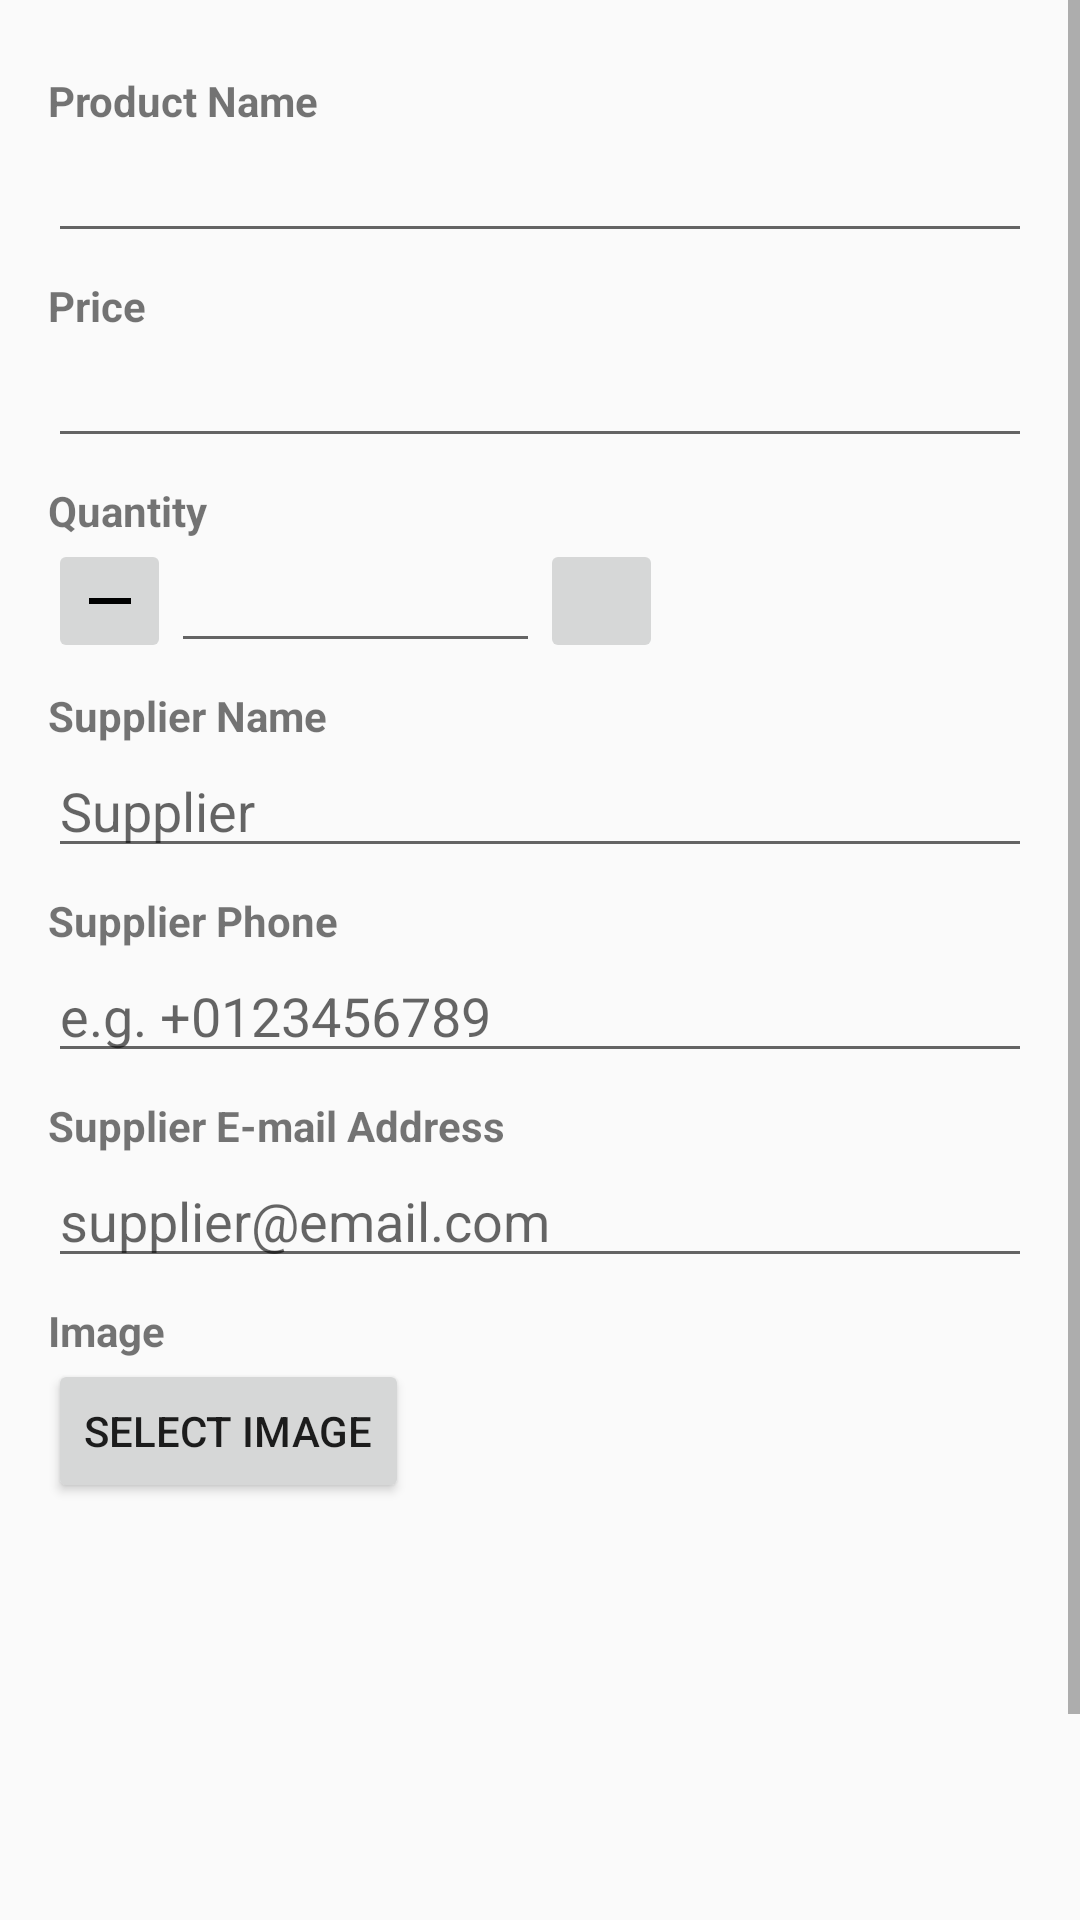

Here is an Android app screen rendered from its layout file. Give the layout XML and the strings, colors and styles it references.
<!-- AndroidManifest.xml: application theme AppTheme -->
<!-- res/layout/activity_details.xml -->
<?xml version="1.0" encoding="utf-8"?>

<ScrollView xmlns:android="http://schemas.android.com/apk/res/android"
    xmlns:tools="http://schemas.android.com/tools"
    android:layout_width="match_parent"
    android:layout_height="match_parent"
    tools:context="com.example.android.inventory_apps.DetailsActivity">

    <LinearLayout
        android:layout_width="match_parent"
        android:layout_height="match_parent"
        android:descendantFocusability="beforeDescendants"
        android:focusableInTouchMode="true"
        android:orientation="vertical"
        android:padding="16dp">

        <TextView
            android:id="@+id/product_name_title"
            style="@style/details_title"
            android:layout_width="wrap_content"
            android:layout_height="wrap_content"
            android:text="@string/product_name_title" />

        <EditText
            android:id="@+id/product_name_edit"
            android:layout_width="match_parent"
            android:layout_height="wrap_content"
            android:nextFocusDown="@+id/price_edit" />

        <TextView
            android:id="@+id/price_title"
            style="@style/details_title"
            android:layout_width="wrap_content"
            android:layout_height="wrap_content"
            android:text="@string/price_title" />

        <EditText
            android:id="@+id/price_edit"
            android:layout_width="match_parent"
            android:layout_height="wrap_content"
            android:layout_weight="1"
            android:inputType="number"
            android:maxLength="6" />

        <TextView
            android:id="@+id/quantity_title"
            style="@style/details_title"
            android:layout_width="wrap_content"
            android:layout_height="wrap_content"
            android:text="@string/quantity_title" />

        <LinearLayout
            android:layout_width="match_parent"
            android:layout_height="wrap_content"
            android:orientation="horizontal"
            android:weightSum="8">

            <ImageButton
                android:id="@+id/decrease_quantity"
                android:layout_width="0dp"
                android:layout_height="match_parent"
                android:layout_weight="1"
                android:src="@drawable/ic_remove_black_24dp" />

            <EditText
                android:id="@+id/quantity_edit"
                android:layout_width="0dp"
                android:layout_height="wrap_content"
                android:layout_weight="3"
                android:gravity="center"
                android:inputType="number"
                android:maxLength="4" />

            <ImageButton
                android:id="@+id/increase_quantity"
                android:layout_width="0dp"
                android:layout_height="match_parent"
                android:layout_weight="1"
                android:src="@drawable/ic_add_black_24dp" />

        </LinearLayout>

        <TextView
            android:id="@+id/supplier_name_title"
            style="@style/details_title"
            android:layout_width="wrap_content"
            android:layout_height="wrap_content"
            android:text="@string/supplier_name_title" />

        <EditText
            android:id="@+id/supplier_name_edit"
            android:layout_width="match_parent"
            android:layout_height="wrap_content"
            android:hint="@string/supplier_name_hint"
            android:inputType="text" />

        <TextView
            android:id="@+id/supplier_phone_title"
            style="@style/details_title"
            android:layout_width="wrap_content"
            android:layout_height="wrap_content"
            android:text="@string/supplier_phone_title" />

        <EditText
            android:id="@+id/supplier_phone_edit"
            android:layout_width="match_parent"
            android:layout_height="wrap_content"
            android:hint="@string/supplier_phone_hint"
            android:inputType="phone" />

        <TextView
            android:id="@+id/supplier_email_title"
            style="@style/details_title"
            android:layout_width="wrap_content"
            android:layout_height="wrap_content"
            android:text="@string/supplier_email_title" />

        <EditText
            android:id="@+id/supplier_email_edit"
            android:layout_width="match_parent"
            android:layout_height="wrap_content"
            android:hint="@string/hint_email_address"
            android:inputType="textEmailAddress" />

        <TextView
            android:id="@+id/image_title"
            style="@style/details_title"
            android:layout_width="wrap_content"
            android:layout_height="wrap_content"
            android:text="@string/image" />

        <Button
            android:id="@+id/select_image"
            android:layout_width="wrap_content"
            android:layout_height="wrap_content"
            android:text="@string/select_image" />

        <ImageView
            android:id="@+id/image_view"
            android:layout_width="match_parent"
            android:layout_height="200dp" />

    </LinearLayout>

</ScrollView>
<!-- resources referenced by this layout -->
<resources>
  <!-- drawable ic_remove_black_24dp (drawable) -->
  <vector xmlns:android="http://schemas.android.com/apk/res/android"
      android:width="24dp"
      android:height="24dp"
      android:viewportWidth="24.0"
      android:viewportHeight="24.0">
      <path
          android:fillColor="#FF000000"
          android:pathData="M19,13H5v-2h14v2z"/>
  </vector>
  <string name="hint_email_address">supplier@email.com</string>
  <string name="image">Image</string>
  <string name="price_title">Price</string>
  <string name="product_name_title">Product Name</string>
  <string name="quantity_title">Quantity</string>
  <string name="select_image">Select image</string>
  <string name="supplier_email_title">Supplier E-mail Address</string>
  <string name="supplier_name_hint">Supplier</string>
  <string name="supplier_name_title">Supplier Name</string>
  <string name="supplier_phone_hint">e.g. +0123456789</string>
  <string name="supplier_phone_title">Supplier Phone</string>
  <style name="details_title">
          <item name="android:textStyle">bold</item>
          <item name="android:layout_marginTop">8dp</item>
      </style>
  <style name="AppTheme" parent="Theme.AppCompat.Light.DarkActionBar">
          
          <item name="colorPrimary">@color/colorPrimary</item>
          <item name="colorPrimaryDark">@color/colorPrimaryDark</item>
          <item name="colorAccent">@color/colorAccent</item>
      </style>
  <color name="colorPrimary">#57b53f</color>
  <color name="colorPrimaryDark">#4c9f30</color>
  <color name="colorAccent">#4056ff</color>
</resources>
